The GitHub repository ikathuria/GestureRecognition contains a labelled image folder "data2" with 14 categories: down gesture, eight hand gesture, five hand gesture, four hand gesture, left gesture, nine hand gesture, off gesture, one hand gesture, right gesture, seven hand gesture, six hand gesture, three hand gesture, two hand gesture, zero hand gesture. Examples follow, each with its label.

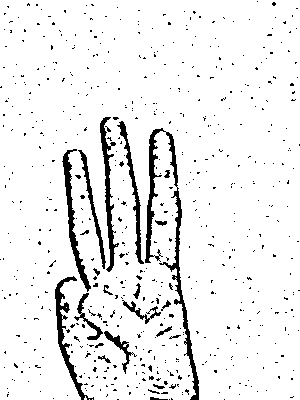
Label: three hand gesture

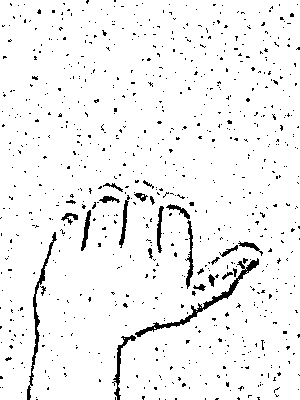
Label: right gesture

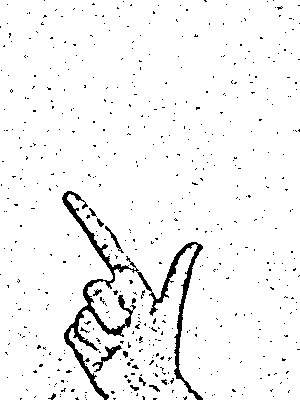
Label: eight hand gesture

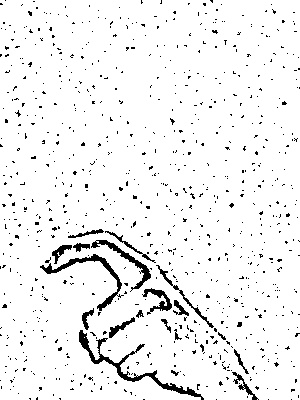
Label: nine hand gesture

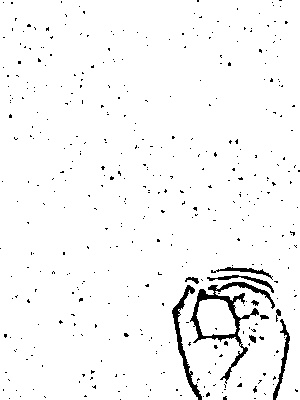
Label: zero hand gesture

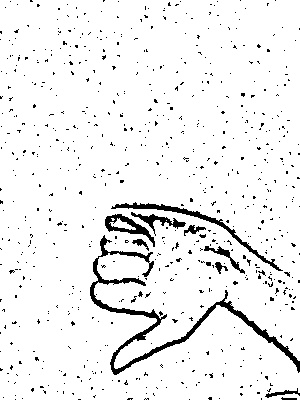
Label: down gesture
